Labelled photos from "risk_dataset_aug", an image-classification folder in YouYoungJeong/image_detecting. The possible labels are: risk level 0 safe, risk level 1 low, risk level 2 high.

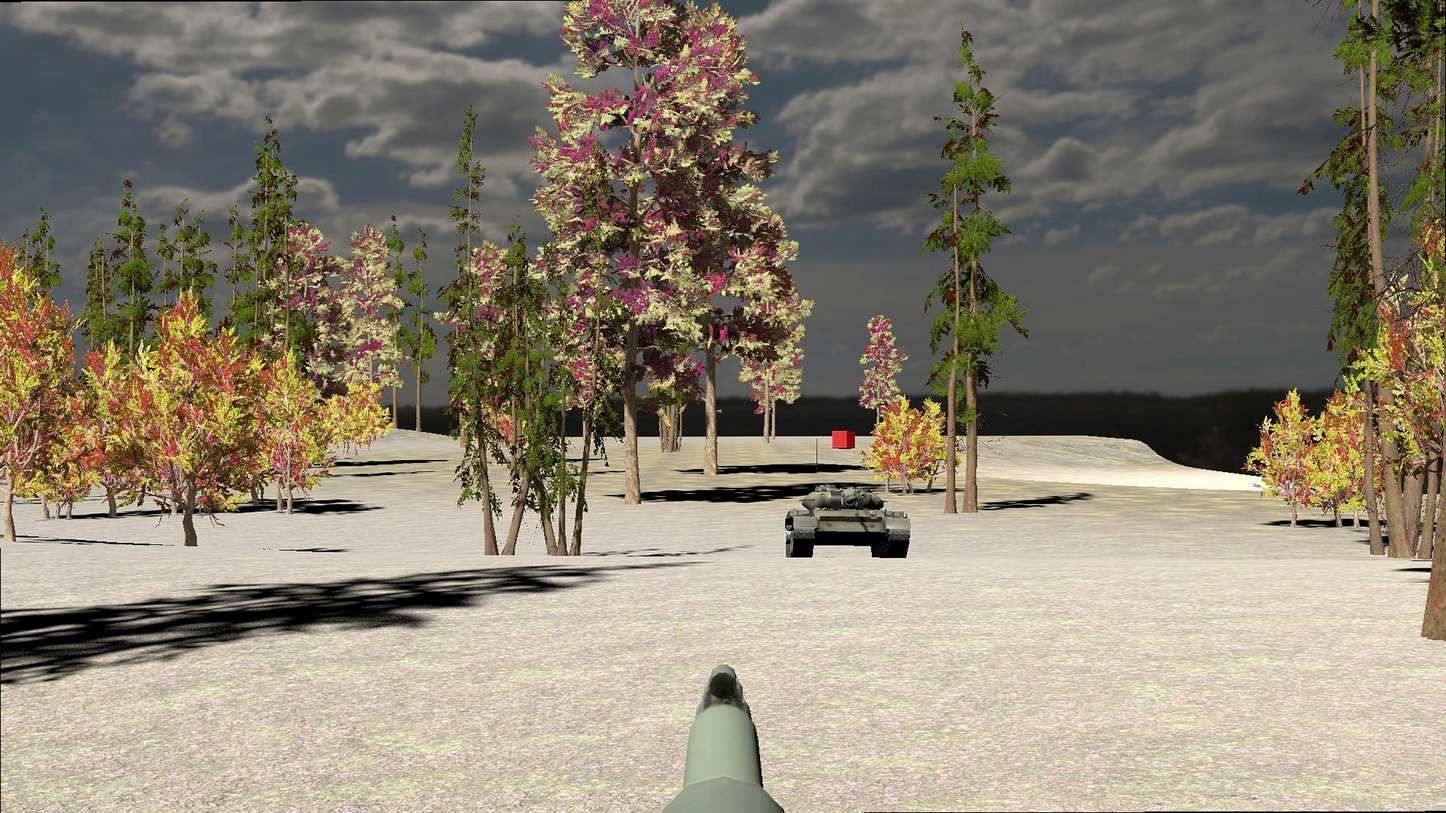
Label: risk level 2 high

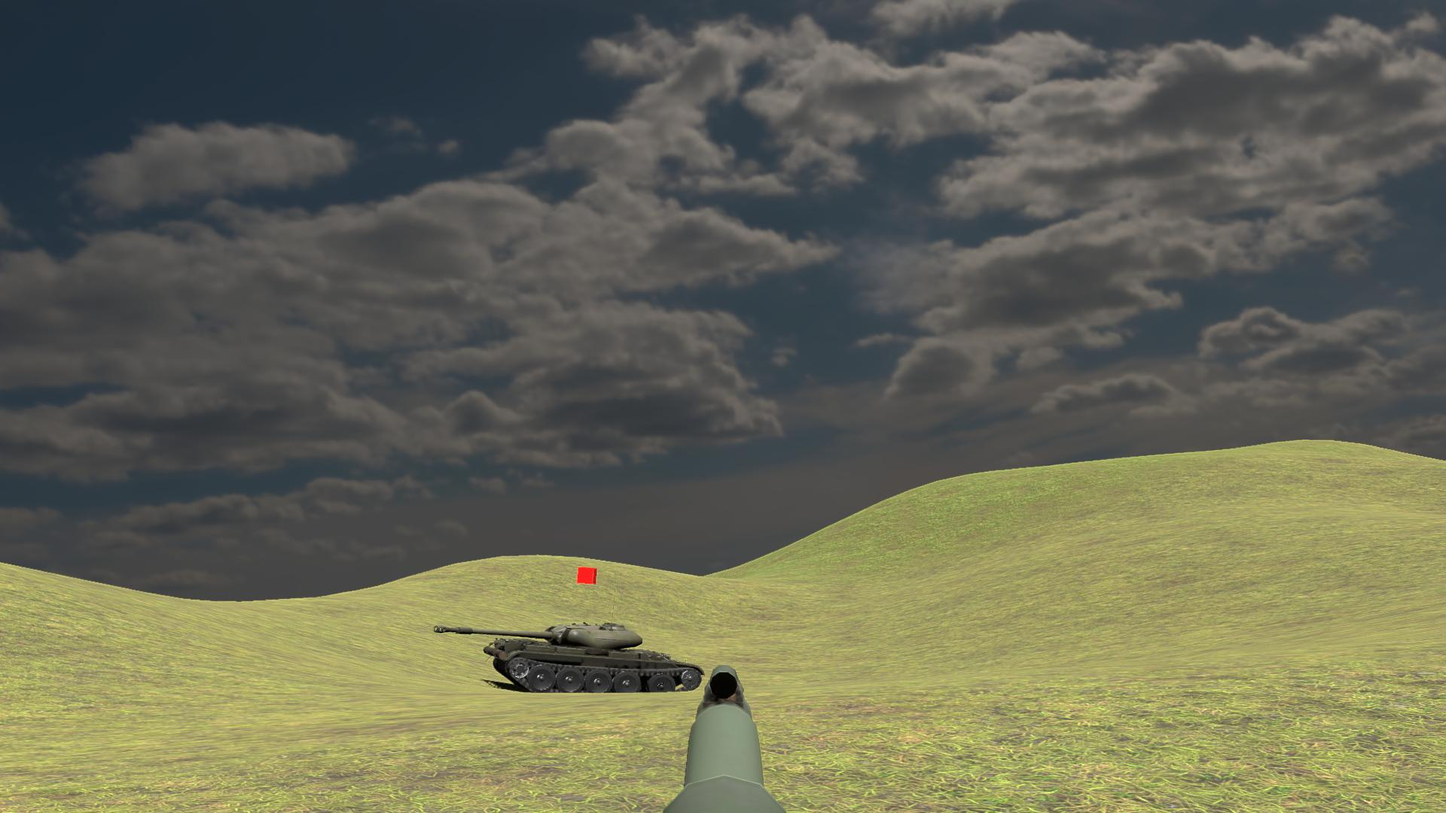
Label: risk level 2 high

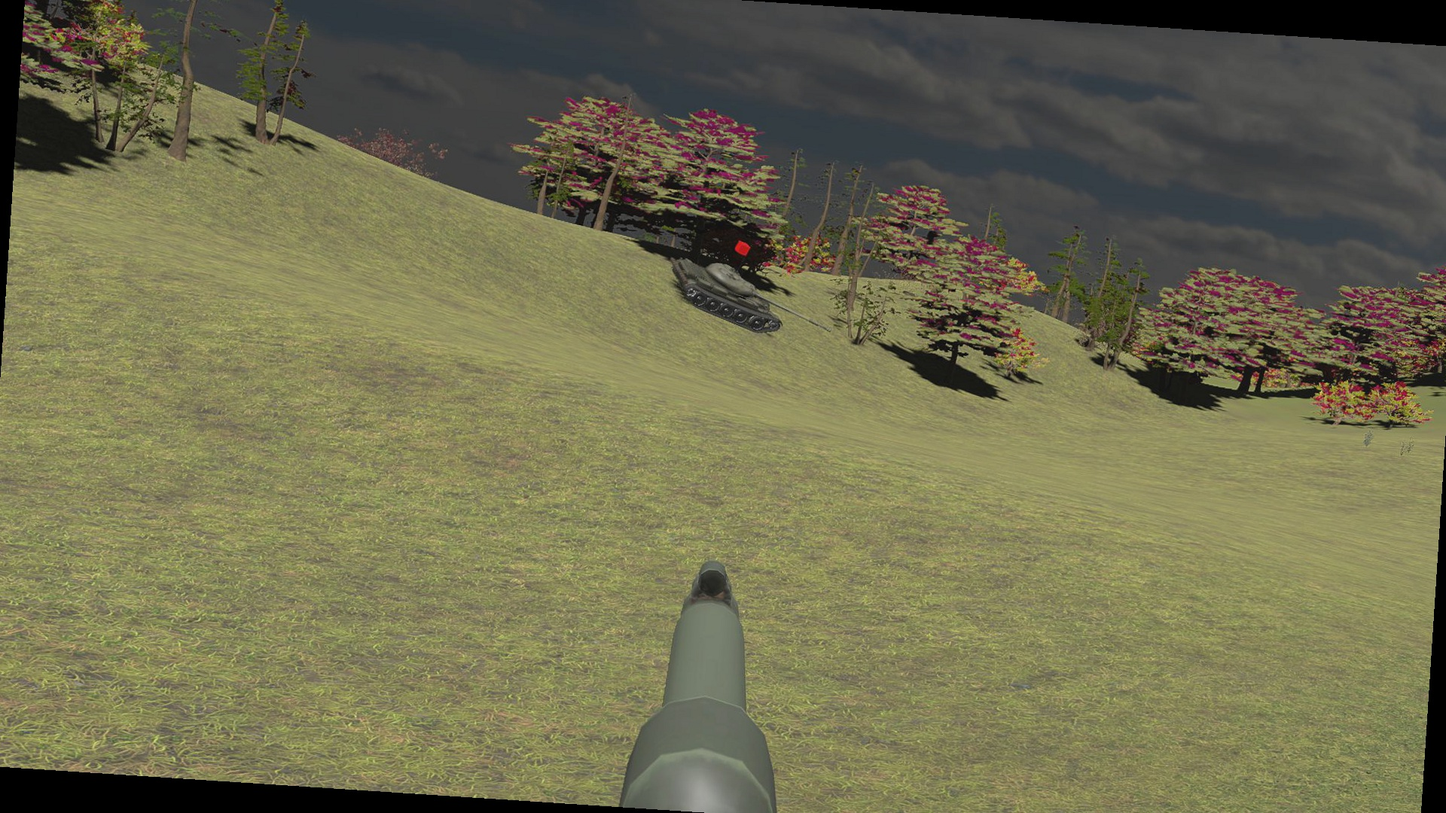
Label: risk level 1 low

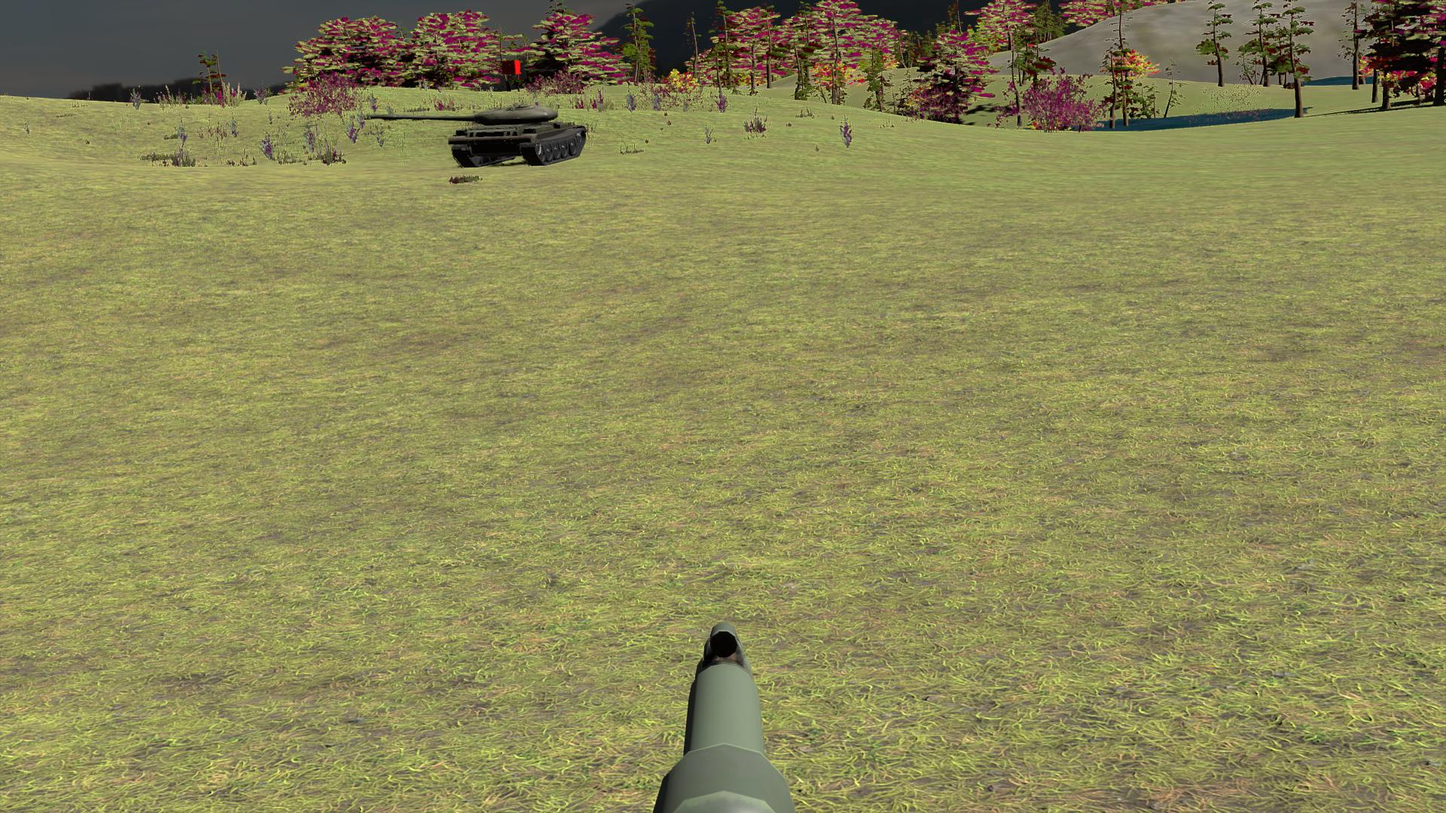
Label: risk level 0 safe

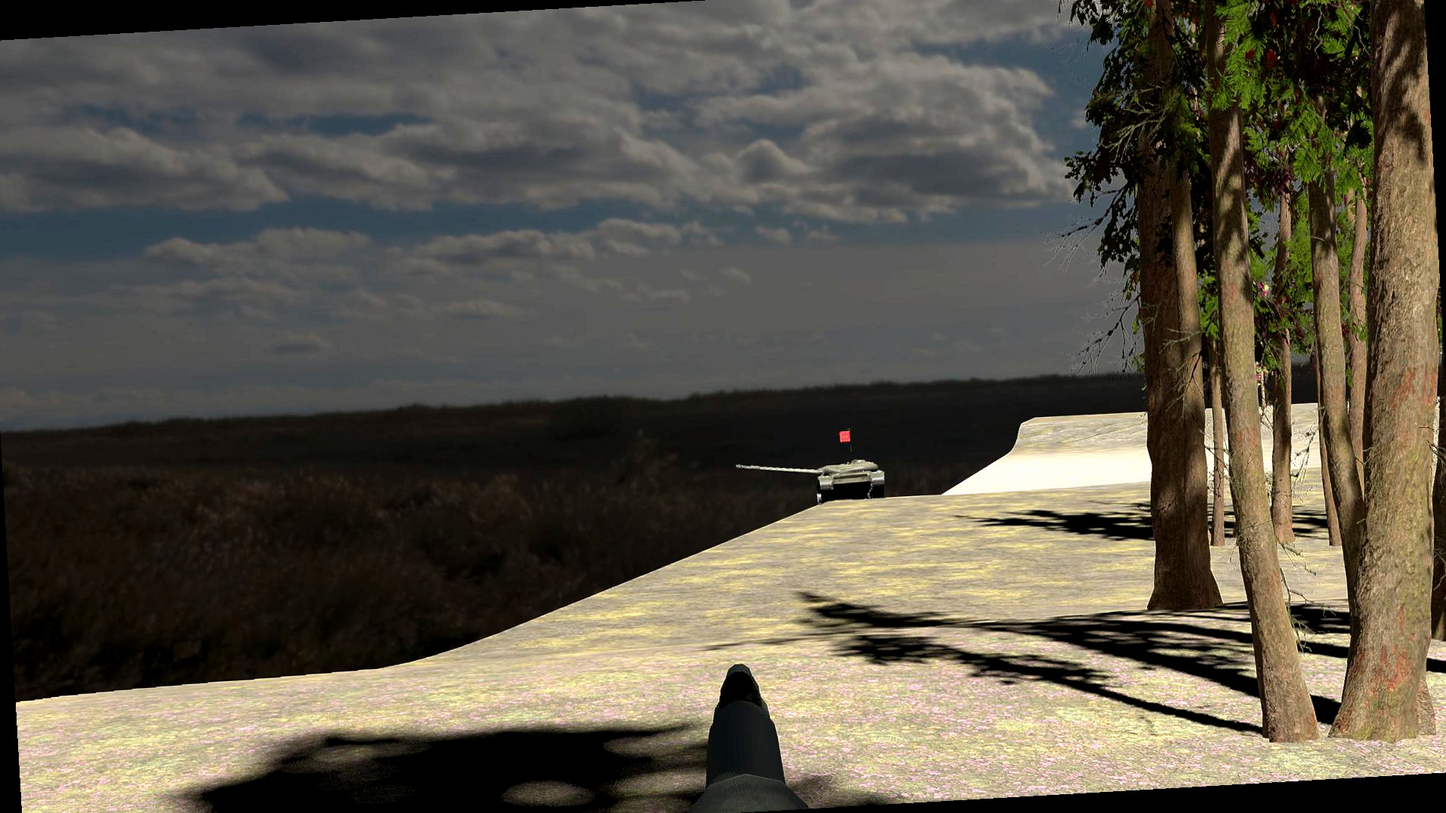
Label: risk level 1 low

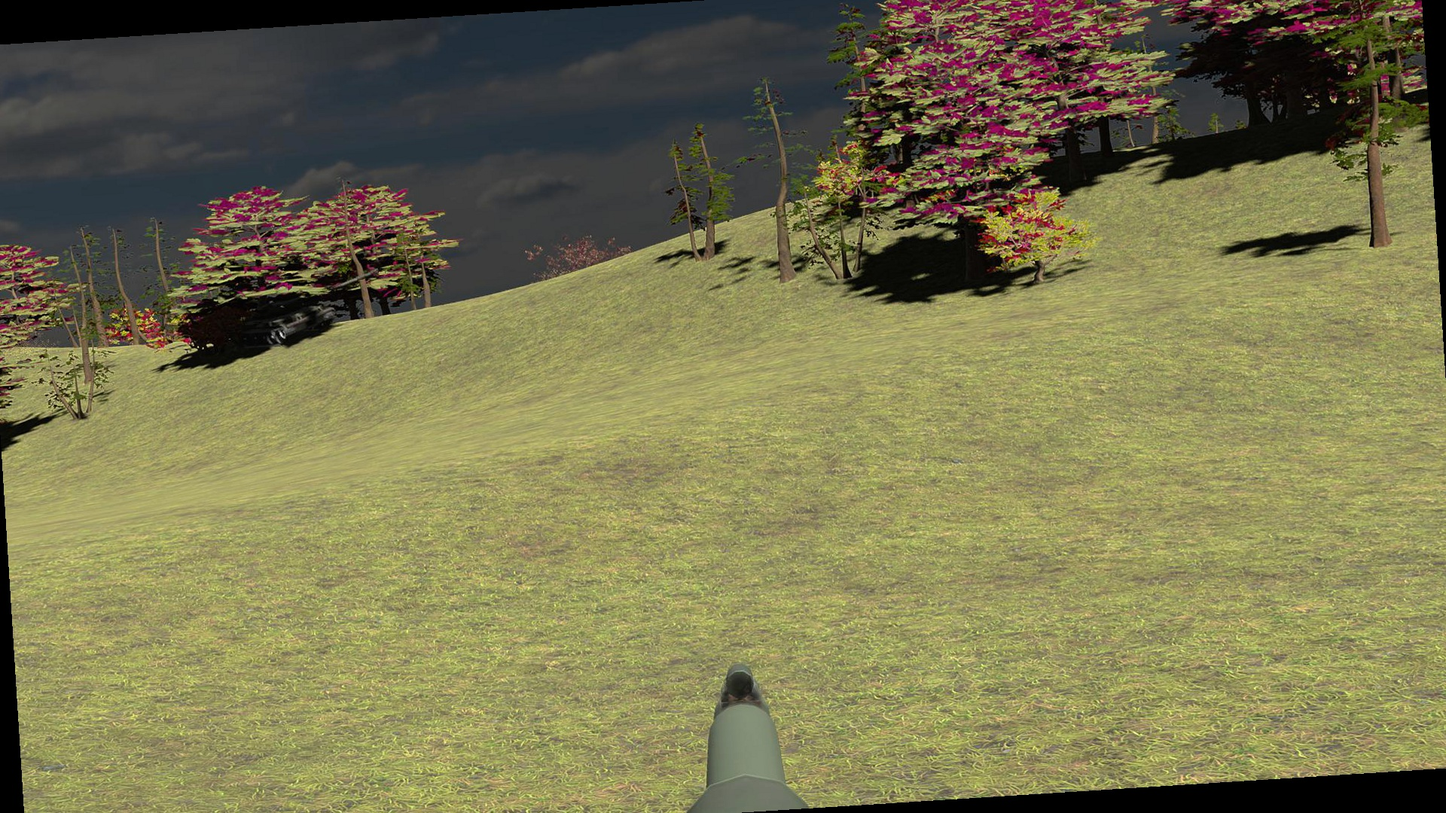
Label: risk level 1 low
